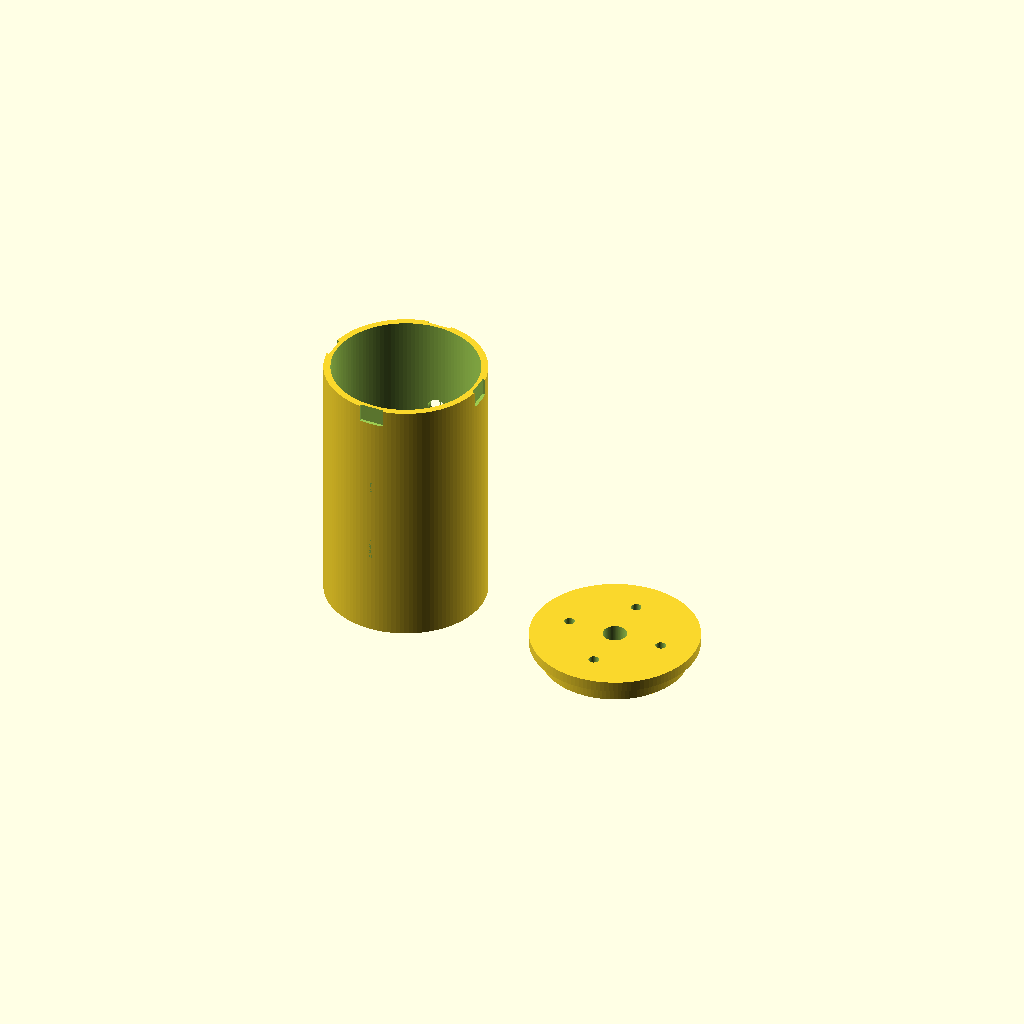
Cell 1 — every parameter at its default value.
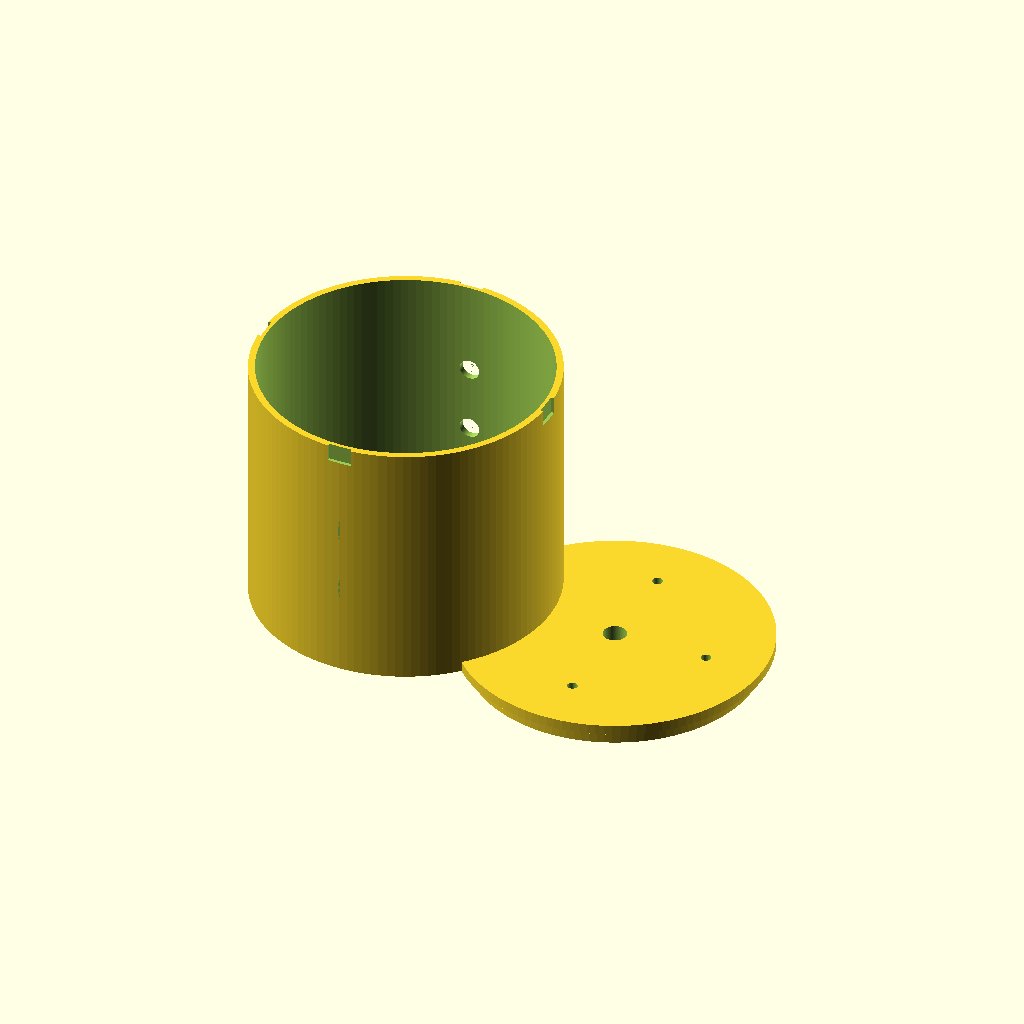
Cell 2 — diametro_interno set to 170, the other parameters unchanged.
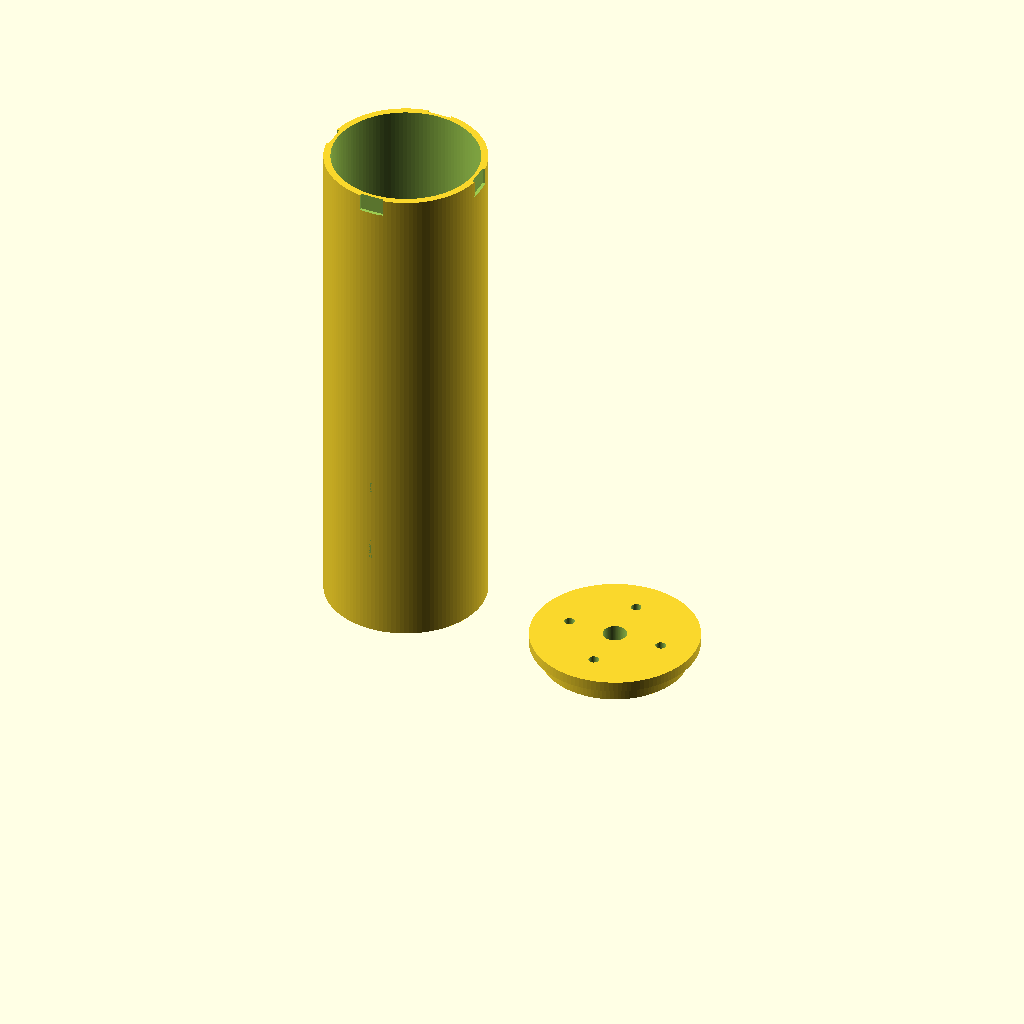
Cell 3: altura_interna = 290 (everything else at default).
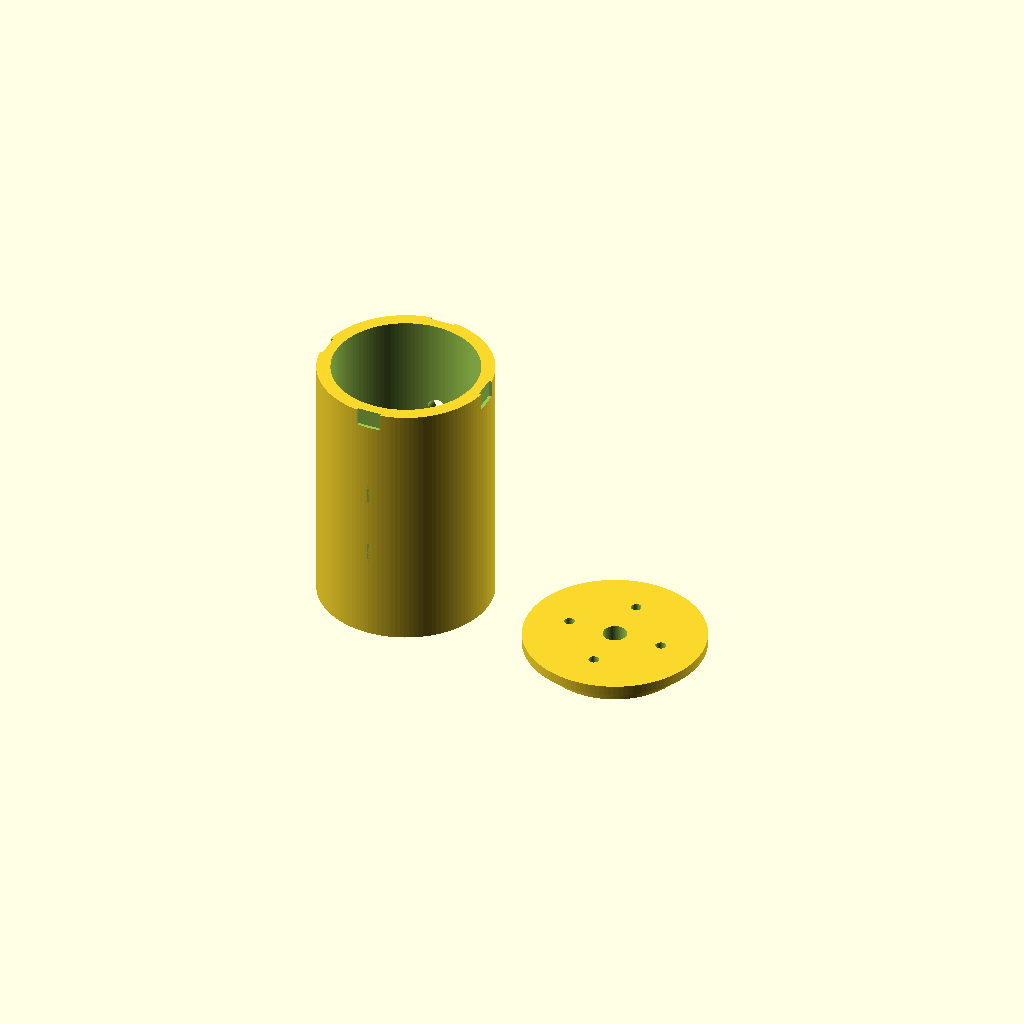
Cell 4 — parede set to 8, the other parameters unchanged.
All cells are drawn from one camera (rotation 55°, 0°, 25°, orthographic, colour scheme Cornfield), so only the parameter changes between them.
OpenSCAD source file projetos/concluidos/calorimetro-digital/modelos-3d/calorimetro.scad:
// ==========================================
// CALORÍMETRO 3D - OPENSCAD
// 4 FUROS EM PARES VERTICAIS
// ==========================================
//
// Configuração:
// - 2 furos alinhados verticalmente
// - outros 2 exatamente opostos
//
// Vista frontal:
//    O
//    O
//
// Vista traseira:
//    O
//    O
//
// ==========================================

$fn = 120;


// ==========================================
// MEDIDAS PRINCIPAIS
// ==========================================

// Parte INTERNA
diametro_interno = 85;      // 8,5 cm
altura_interna   = 145;     // 14,5 cm

// Estrutura
parede = 4;
base   = 6;

// Medidas externas
diametro_externo = diametro_interno + (parede * 2);
altura_total     = altura_interna + base;


// ==========================================
// FUROS LATERAIS
// ==========================================

diametro_furo = 12;

// Alturas dos pares
altura_furo_superior = 95;
altura_furo_inferior = 55;


// ==========================================
// DRENO
// ==========================================

diametro_dreno = 5;


// ==========================================
// CANALETAS DOS FIOS
// ==========================================

largura_canal = 14;
altura_canal  = 10;


// ==========================================
// CORPO PRINCIPAL
// ==========================================

difference() {

    // Corpo externo
    cylinder(
        h = altura_total,
        d = diametro_externo
    );

    // Interior vazio
    translate([0,0,base])
    cylinder(
        h = altura_interna + 1,
        d = diametro_interno
    );


    // ======================================
    // FURO DRENO
    // ======================================

    translate([0,0,-1])
    cylinder(
        h = base + 2,
        d = diametro_dreno
    );


    // ======================================
    // PAR DE FUROS - FRENTE
    // ======================================

    // FURO SUPERIOR
    translate([
        0,
        diametro_externo/2,
        altura_furo_superior
    ])
    rotate([90,0,0])
    cylinder(
        h = parede + 10,
        d = diametro_furo
    );

    // FURO INFERIOR
    translate([
        0,
        diametro_externo/2,
        altura_furo_inferior
    ])
    rotate([90,0,0])
    cylinder(
        h = parede + 10,
        d = diametro_furo
    );


    // ======================================
    // PAR DE FUROS - TRÁS (OPOSITOS)
    // ======================================

    // FURO SUPERIOR
    translate([
        0,
        -diametro_externo/2,
        altura_furo_superior
    ])
    rotate([90,0,0])
    cylinder(
        h = parede + 10,
        d = diametro_furo
    );

    // FURO INFERIOR
    translate([
        0,
        -diametro_externo/2,
        altura_furo_inferior
    ])
    rotate([90,0,0])
    cylinder(
        h = parede + 10,
        d = diametro_furo
    );


    // ======================================
    // CANALETAS PARA FIOS
    // ======================================

    for(i = [0:3]) {

        rotate([0,0,i*90])

        translate([
            -largura_canal/2,
            diametro_externo/2 - 2,
            altura_total - altura_canal
        ])

        cube([
            largura_canal,
            10,
            altura_canal + 1
        ]);
    }
}



// ==========================================
// TAMPA
// ==========================================

translate([130,0,0])

difference() {

    union() {

        // Tampa superior
        cylinder(
            h = 6,
            d = diametro_externo + 4
        );

        // Parte de encaixe
        translate([0,0,-10])
        cylinder(
            h = 10,
            d = diametro_interno - 1
        );
    }


    // ======================================
    // FURO CENTRAL
    // ======================================

    translate([0,0,-12])
    cylinder(
        h = 25,
        d = 14
    );


    // ======================================
    // FUROS DOS CABOS
    // ======================================

    for(i = [0:3]) {

        rotate([0,0,i*90])

        translate([
            diametro_interno/3,
            0,
            -12
        ])

        cylinder(
            h = 25,
            d = 6
        );
    }
}



// ==========================================
// MEDIDAS FINAIS
// ==========================================
//
// INTERNO:
// 85 mm
//
// EXTERNO:
// 93 mm
//
// ALTURA:
// 151 mm
//
// FUROS:
// - 2 na frente
// - 2 atrás
// - alinhados verticalmente
//
// ==========================================
Customizer parameters (derived from the source; name, type, default, range or options):
diametro_interno: number, default 85
altura_interna: number, default 145
parede: number, default 4
base: number, default 6
diametro_furo: number, default 12
altura_furo_superior: number, default 95
altura_furo_inferior: number, default 55
diametro_dreno: number, default 5
largura_canal: number, default 14
altura_canal: number, default 10
